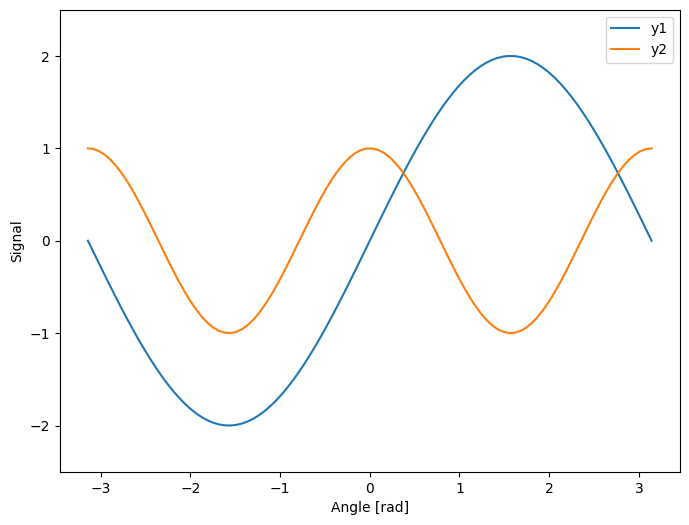
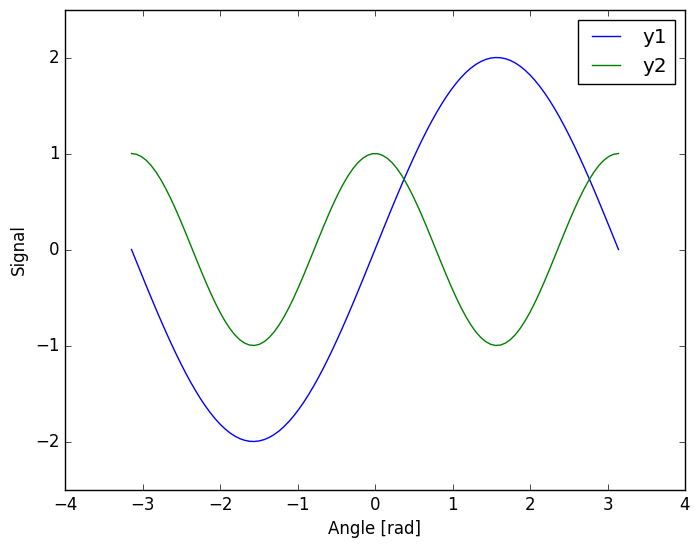
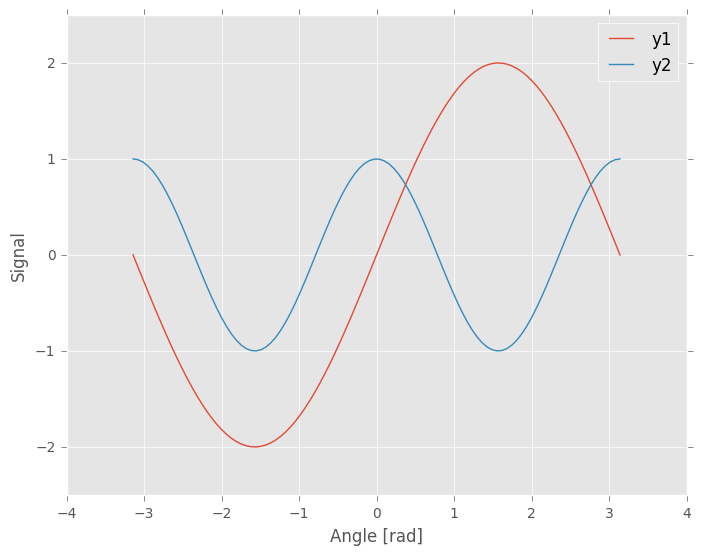

These charts were generated, in order, by the following Python code: (Note: this script raises an exception after producing the figures.)
# notebook metadata you can ignore!
info = {"workshop": "03",
        "topic": ["styles", "pandas", "seaborn"],
        "version" : "0.0.1"}

# import necessary modules
# %matplotlib nbagg
# or %matplotlib qt for pop-out
import matplotlib.pyplot as plt
import numpy as np

# creating some dummy data again
x = np.linspace(-np.pi, np.pi, 100)
y1 = 2 * np.sin(x)
y2 = np.cos(2 * x)

# defining a demo figure for demonstration purposes
def plot_demo_figure(x, y1, y2):
        fig, axs = plt.subplots(1,1, figsize=(8, 6), facecolor='w', edgecolor='k')
        axs.plot(x, y1, label='y1')
        axs.plot(x, y2, label='y2')

        axs.legend()
        axs.set_xlabel('Angle [rad]')
        axs.set_ylabel('Signal')
        
        axs.set_ylim(-2.5, 2.5)

plot_demo_figure(x, y1, y2)

plt.style.use('classic')
plot_demo_figure(x, y1, y2)

plt.style.use('ggplot')
plot_demo_figure(x, y1, y2)

plt.style.use('seaborn')
plot_demo_figure(x, y1, y2)

plt.style.use('seaborn-colorblind')
plot_demo_figure(x, y1, y2)

# and we can go back to the default again
plt.style.use('default')
plot_demo_figure(x, y1, y2)



with plt.xkcd():
        plot_demo_figure(x, y1, y2)







